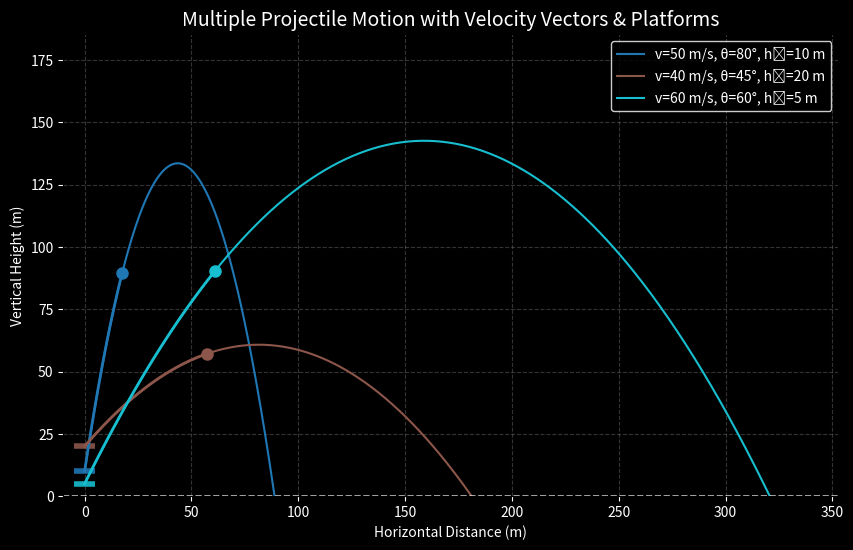

Source code (Python): (Note: this script raises an exception after producing the figure.)
# -*- coding: utf-8 -*-
"""
Multiple Projectile Motion Animation
Each projectile has its own:
  - velocity, angle, starting height (platform)
  - unique color
  - correct flight time
  - animated velocity vector
"""

import numpy as np
import matplotlib.pyplot as plt
from matplotlib.animation import FuncAnimation

# -----------------------------------------
# CONSTANTS
# -----------------------------------------
g = 9.81  # gravity (m/s²)

# -----------------------------------------
# USER INPUT: [velocity (m/s), angle (°), starting height (m)]
# -----------------------------------------
projectiles = [
    [50, 80, 10],
    [40, 45, 20],
    [60, 60, 5]
]

n_proj = len(projectiles)

# -----------------------------------------
# COMPUTE PARAMETERS
# -----------------------------------------
velocities = [p[0] for p in projectiles]
angles_deg = [p[1] for p in projectiles]
heights = [p[2] for p in projectiles]
angles_rad = [np.radians(a) for a in angles_deg]


def flight_time(v, theta, h0):
    """Compute total flight time given velocity, angle, and initial height."""
    a = -0.5 * g
    b = v * np.sin(theta)
    c = h0
    disc = b**2 - 4 * a * c
    if disc < 0:
        return 0
    t1 = (-b + np.sqrt(disc)) / (2 * a)
    t2 = (-b - np.sqrt(disc)) / (2 * a)
    return max(t1, t2)


flight_times = [flight_time(v, th, h0) for v, th, h0 in zip(velocities, angles_rad, heights)]
t_max = max(flight_times)

# -----------------------------------------
# PRECOMPUTE TRAJECTORIES
# -----------------------------------------
projectile_data = []
for v, th, h0, t_f in zip(velocities, angles_rad, heights, flight_times):
    t_vals = np.linspace(0, t_f, 400)
    x = v * np.cos(th) * t_vals
    y = h0 + v * np.sin(th) * t_vals - 0.5 * g * t_vals**2
    y = np.maximum(y, 0)
    vx = v * np.cos(th)
    vy = v * np.sin(th) - g * t_vals
    projectile_data.append((x, y, vx, vy, t_vals))

# -----------------------------------------
# COLORS — ensure visually distinct colors
# -----------------------------------------
cmap = plt.cm.get_cmap('tab10', n_proj)
color_list = [cmap(i) for i in range(n_proj)]

# -----------------------------------------
# FIGURE SETUP
# -----------------------------------------
fig, ax = plt.subplots(figsize=(10, 6), facecolor='black')
ax.set_facecolor('black')

# Plot static trajectories and platforms
for i in range(n_proj):
    x, y, _, _, _ = projectile_data[i]
    ax.plot(x, y, color=color_list[i], linewidth=1.5,
            label=f'v={velocities[i]} m/s, θ={angles_deg[i]}°, h₀={heights[i]} m')

    # Platform line at starting height
    ax.hlines(heights[i], xmin=-5, xmax=5, colors=color_list[i],
              linewidth=4, alpha=0.9)

# Ground line
ax.axhline(0, color='white', linestyle='--', linewidth=1.2, alpha=0.8)

# Style setup
ax.set_title('Multiple Projectile Motion with Velocity Vectors & Platforms',
             color='white', fontsize=14)
ax.set_xlabel('Horizontal Distance (m)', color='white')
ax.set_ylabel('Vertical Height (m)', color='white')
ax.tick_params(colors='white')
ax.legend(facecolor='black', edgecolor='white', labelcolor='white')
ax.grid(color='gray', linestyle='--', alpha=0.4)

# Axis limits
x_max = max([np.max(x) for x, _, _, _, _ in projectile_data])
y_max = max([np.max(y) for _, y, _, _, _ in projectile_data])
ax.set_xlim(-10, x_max * 1.1)
ax.set_ylim(0, y_max * 1.3)

# -----------------------------------------
# ANIMATION ELEMENTS
# -----------------------------------------
traces, points, vectors = [], [], []
for i in range(n_proj):
    trace, = ax.plot([], [], color=color_list[i], linewidth=2)
    point, = ax.plot([], [], 'o', color=color_list[i], markersize=8)
    vector = ax.quiver([], [], [], [], angles='xy', scale_units='xy', scale=1,
                       color=color_list[i], width=0.005)
    traces.append(trace)
    points.append(point)
    vectors.append(vector)

total_frames = 1000

# -----------------------------------------
# UPDATE FUNCTION
# -----------------------------------------
def update(frame):
    for i in range(n_proj):
        x, y, vx, vy, t_vals = projectile_data[i]
        t_f = flight_times[i]

        # Current time scaled to overall animation duration
        t_i = (frame / total_frames) * t_max

        if t_i > t_f:
            # Projectile landed — freeze at end
            traces[i].set_data(x, y)
            points[i].set_data([], [])
            vectors[i].set_UVC(0, 0)
            continue

        # Find current index
        idx = np.searchsorted(t_vals, t_i)
        idx = min(idx, len(x) - 1)

        # Update trajectory
        traces[i].set_data(x[:idx], y[:idx])
        points[i].set_data([x[idx]], [y[idx]])

        # Velocity vector (scaled down for display)
        v_scale = 0.25
        vectors[i].set_offsets([x[idx], y[idx]])
        vectors[i].set_UVC(v_scale * vx, v_scale * vy[idx])

    return traces + points + vectors


# -----------------------------------------
# RUN ANIMATION
# -----------------------------------------
ani = FuncAnimation(fig, update, frames=total_frames, interval=10,
                    blit=True
                    , repeat=False)
plt.show()

ani.save('projectile_motion.mp4', writer='ffmpeg', fps=60)
print("Animation saved as projectile_motion.mp4")